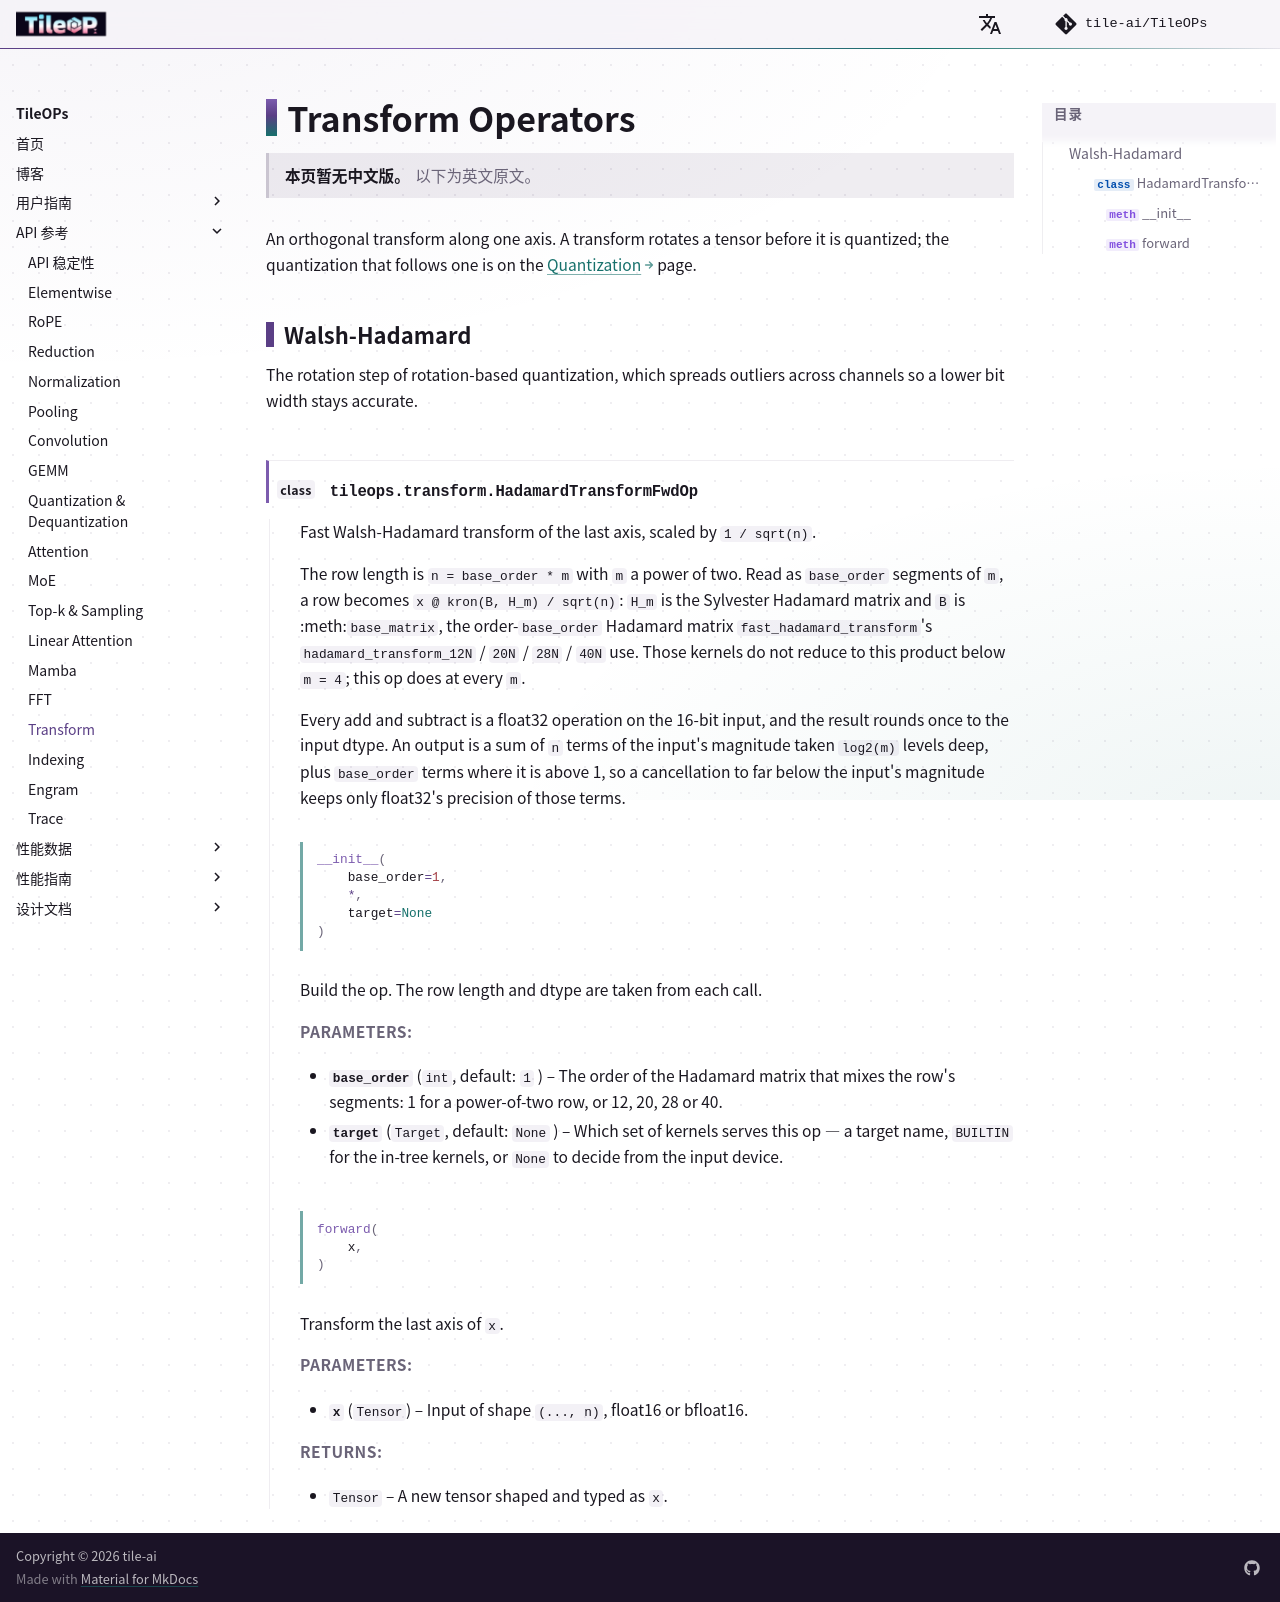

repository: lcy-seso/TileOPs.github.io · page: zh/api/transform/index.html · generator: mkdocs

# Transform Operators

An orthogonal transform along one axis. A transform rotates a tensor before it is
quantized; the quantization that follows one is on the
[Quantization](quantization.md) page.

## Walsh-Hadamard

The rotation step of rotation-based quantization, which spreads outliers across
channels so a lower bit width stays accurate.

::: tileops.transform.HadamardTransformFwdOp
    options:
      show_root_heading: true
      heading_level: 3
      members: ["__init__", "forward"]
